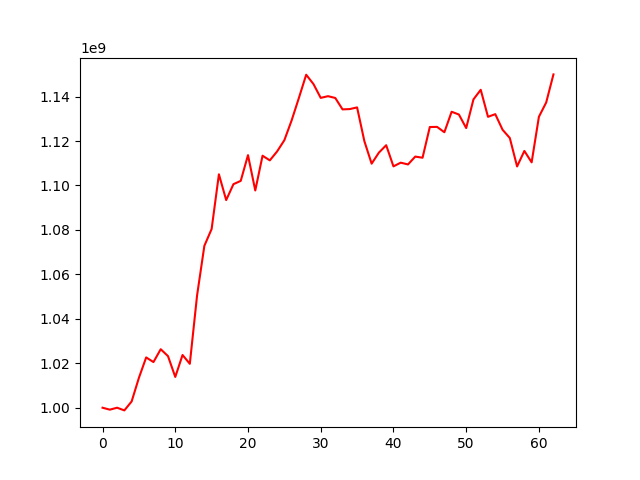

The data file committed next to this chart (first rows):
, 0
0, 1000000000
1, 999124374
2, 1000002894
3, 998794772
4, 1002825611
5, 1013450196
6, 1022636891
7, 1020537261
8, 1026326681
9, 1023206879
10, 1013847923
11, 1023725147
12, 1019763139
13, 1050591548
14, 1072838426
15, 1080423766
16, 1105029145
17, 1093426259
18, 1100586436
19, 1102061467
20, 1113642644
21, 1097748021
22, 1113384363
23, 1111293043
24, 1115303881
25, 1120374391
26, 1129278825
27, 1139414505
28, 1149820201
29, 1145636779
30, 1139403958
31, 1140176641
32, 1139367860
33, 1134229183
34, 1134374985
35, 1135124263
36, 1119943457
37, 1109809425
38, 1114788408
39, 1118107233
40, 1108596253
41, 1110257063
42, 1109462390
43, 1112996902
44, 1112480539
45, 1126303116
46, 1126354030
47, 1123954444
48, 1133162180
49, 1131916559
50, 1125829839
51, 1138731988
52, 1143048726
53, 1130887840
54, 1132084214
55, 1125089847
56, 1121346469
57, 1108554473
58, 1115539365
59, 1110399373
... 3 more rows
